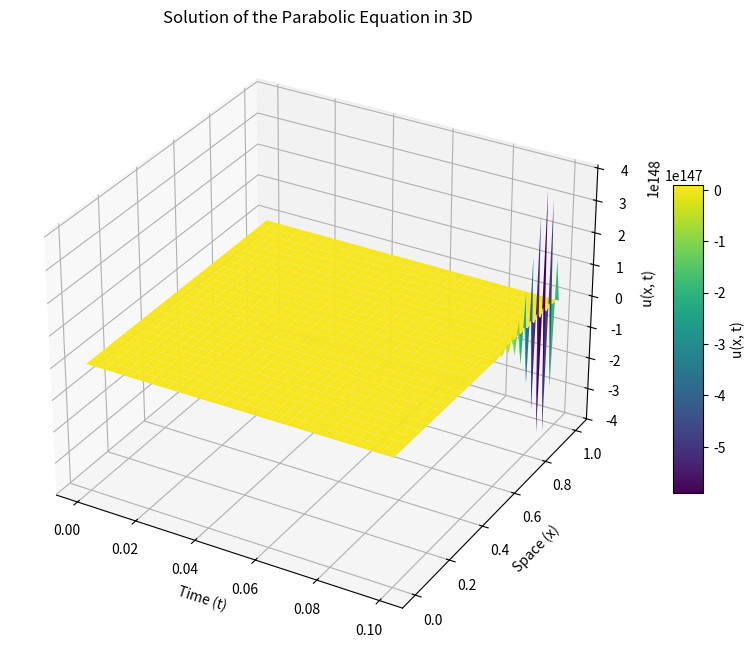

Write Python code to recreate this figure.
# Import required libraries
from mpl_toolkits.mplot3d import Axes3D  # 3D графиктерди түзүү үчүн
import numpy as np  # Массивдерди жана математикалык операцияларды колдонуу үчүн
import matplotlib.pyplot as plt  # Графиктерди түзүү үчүн

# Parameters for the grid
L = 1  # Мейкиндик диапазону: 0 <= x <= L
T = 0.1  # Убакыт диапазону: 0 <= t <= T
Nx = 50  # Мейкиндик боюнча чекиттердин саны
Nt = 100  # Убакыт боюнча чекиттердин саны
dx = L / Nx  # Мейкиндиктеги чекиттер ортосундагы аралык
dt = T / Nt  # Убакыттагы чекиттер ортосундагы аралык

# Spatial and temporal grid points
x = np.linspace(0, L, Nx + 1)  # Мейкиндик чекиттери үчүн массив
t = np.linspace(0, T, Nt + 1)  # Убакыт чекиттери үчүн массив

# Initial condition
def phi(x):  # Баштапкы шарт: u(x, 0) = phi(x)
    return np.sin(np.pi * x)  # Баштапкы шарт катары синус толкунун колдонуу

# f(x, t) function (forcing term)
def f(x, t):  # Теңдеменин оң тарабындагы функция
    return 0  # Бул мисалда сырткы күч колдонулбайт (f = 0)

# Boundary conditions
def alpha(t):  # x=0 чектик шарт: ∂u/∂x |x=0 = alpha(t)
    return 0  # Бул жерде чектик шарт нөлгө барабар

def beta(t):  # x=1 чектик шарт: u(1, t) = beta(t)
    return 0  # Бул жерде чектик шарт нөлгө барабар

# Initialize the solution array
u = np.zeros((Nx + 1, Nt + 1))  # u(x, t) үчүн нөлдөр массивин түзүү
u[:, 0] = phi(x)  # Баштапкы шартты колдонуу: u(x, 0) = phi(x)

# Solve using finite difference method
for n in range(0, Nt):  # Убакыт боюнча итерация (бардык убакыт катмарлары)
    for i in range(1, Nx):  # Мейкиндик боюнча итерация (чектик чекиттерди кошпогондо)
        x_term = (x[i] + 3) / (dx ** 2)  # Мейкиндик боюнча коэффициент
        u[i, n + 1] = (  # u(x_i, t_{n+1}) жаңы убакыт катмарындагы маанини эсептөө
            u[i, n]  # Мурдагы убакыт катмарынын мааниси
            + dt * (  # Убакыт коэффициенти менен маанилердин өзгөрүшү
                x_term * (u[i + 1, n] - 2 * u[i, n] + u[i - 1, n])  # Мейкиндик боюнча экинчи туунду
                - x[i] * u[i, n]  # Потенциалдык мүчө
                + f(x[i], t[n])  # Кошумча функциянын учурдагы мааниси
            )
        )

    # Apply boundary conditions
    u[0, n + 1] = u[1, n + 1] - dx * alpha(t[n + 1])  # x=0 үчүн чектик шартты колдонуу
    u[Nx, n + 1] = beta(t[n + 1])  # x=1 үчүн чектик шартты колдонуу

# Create a meshgrid for plotting
X, T = np.meshgrid(x, t, indexing='ij')  # Мейкиндик жана убакыт боюнча сетканы түзүү

# 3D визуалдаштыруу
fig = plt.figure(figsize=(12, 8))  # Графиктин көлөмүн аныктоо
ax = fig.add_subplot(111, projection='3d')  # 3D огу менен субплот түзүү

# 3D беттик графикти түзүү
surf = ax.plot_surface(T, X, u, cmap='viridis', edgecolor='none')  # Беттин сүрөтүн тартуу

# Окторду жана аталышты белгилөө
ax.set_xlabel('Time (t)')  # Убакыт огу
ax.set_ylabel('Space (x)')  # Мейкиндик огу
ax.set_zlabel('u(x, t)')  # Чечимдин мааниси
ax.set_title('Solution of the Parabolic Equation in 3D')  # Графиктин аталышы

# Түс шкаласын кошуу
fig.colorbar(surf, ax=ax, shrink=0.5, aspect=10, label='u(x, t)')  # Түс шкаласын көрсөтүү

plt.show()  # Графикти көрсөтүү
